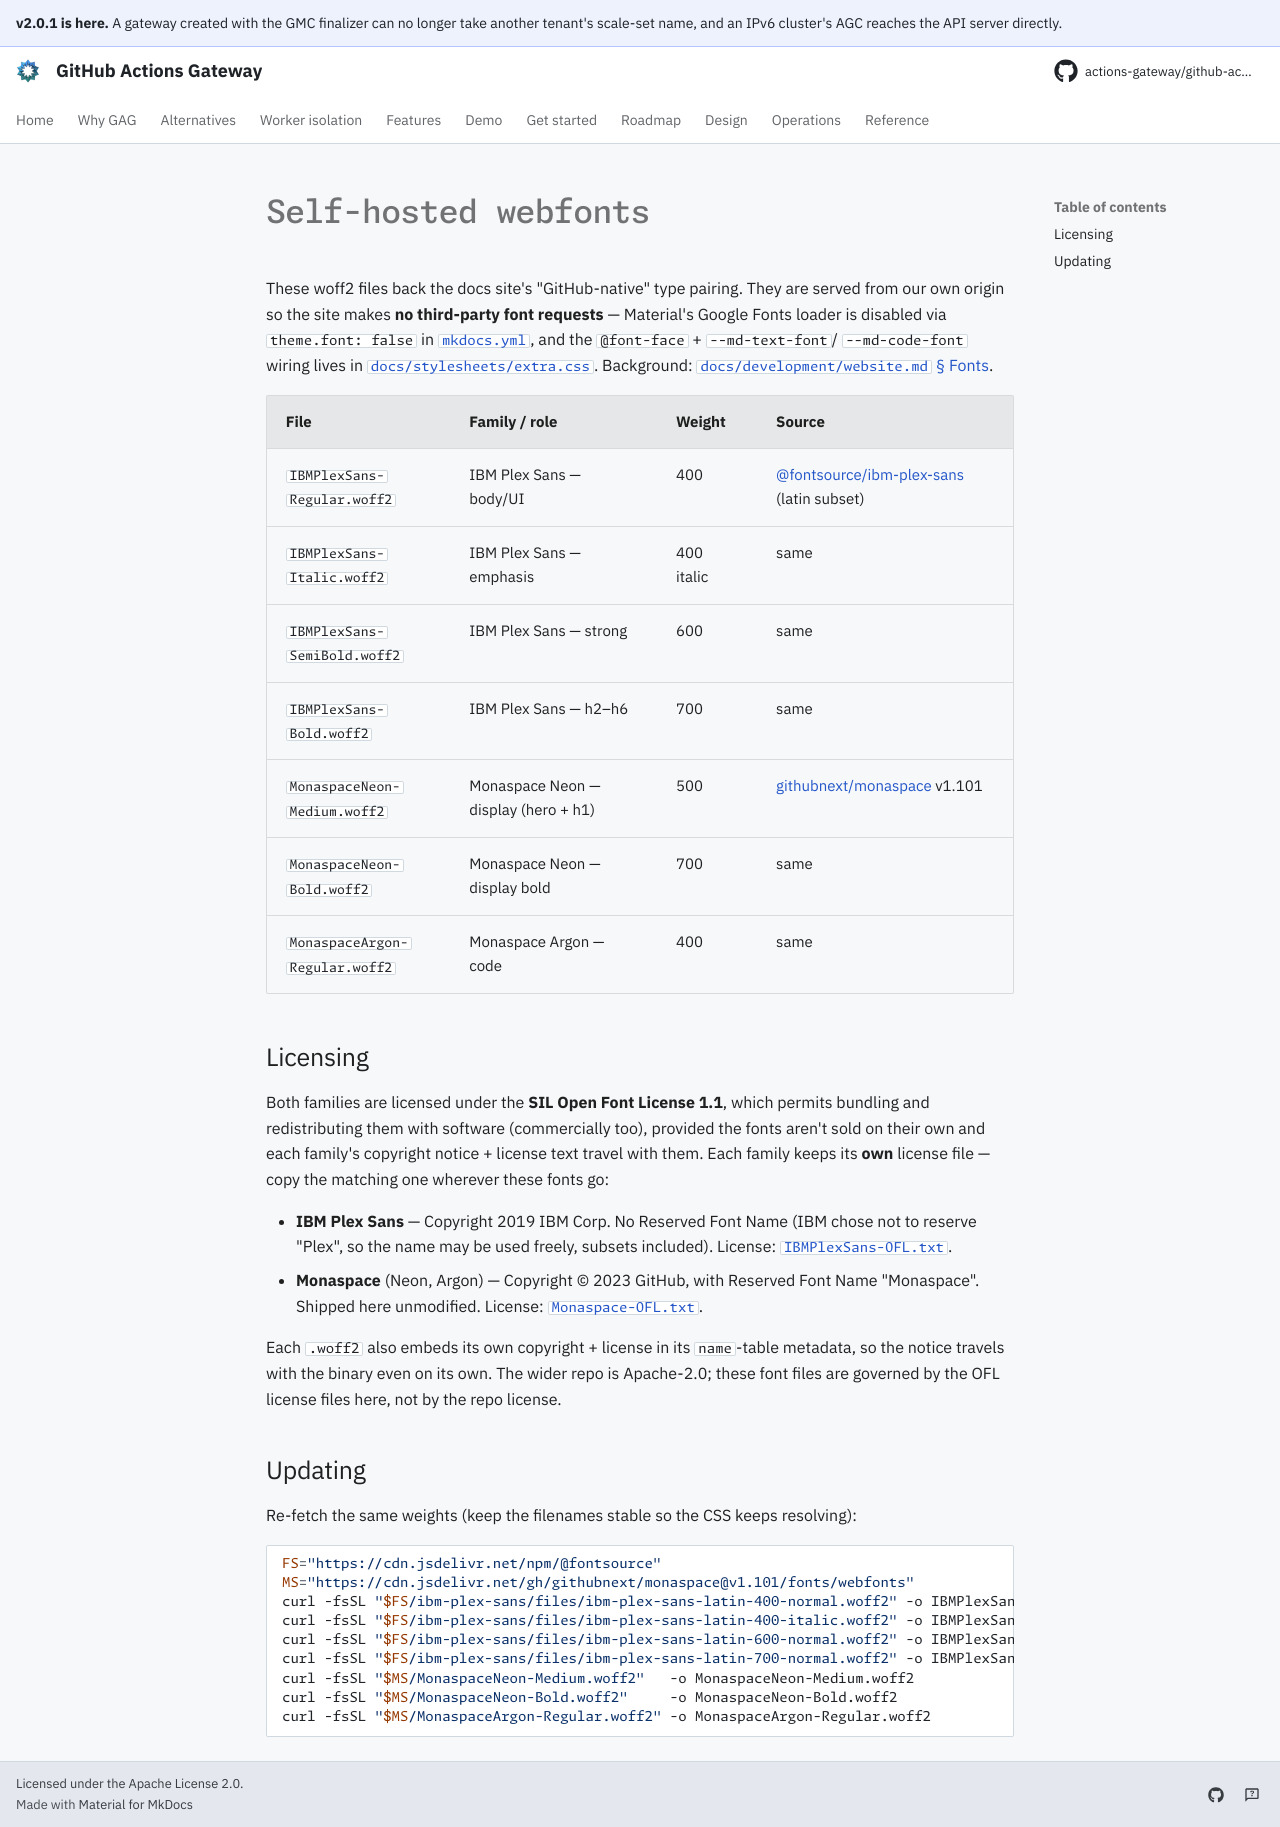

repository: actions-gateway/github-actions-gateway · page: dev/assets/fonts/index.html · generator: mkdocs

# Self-hosted webfonts

These woff2 files back the docs site's "GitHub-native" type pairing.
They are served from our own origin so the site makes **no third-party font requests** — Material's Google Fonts loader is disabled via `theme.font: false` in [`mkdocs.yml`](../../../mkdocs.yml), and the `@font-face` + `--md-text-font`/ `--md-code-font` wiring lives in [`docs/stylesheets/extra.css`](../../stylesheets/extra.css).
Background: [`docs/development/website.md` § Fonts](../../development/website.md#fonts).

| File | Family / role | Weight | Source |
|---|---|---|---|
| `IBMPlexSans-Regular.woff2`  | IBM Plex Sans — body/UI  | 400        | [@fontsource/ibm-plex-sans](https://fontsource.org/fonts/ibm-plex-sans) (latin subset) |
| `IBMPlexSans-Italic.woff2`   | IBM Plex Sans — emphasis | 400 italic | same |
| `IBMPlexSans-SemiBold.woff2` | IBM Plex Sans — strong   | 600        | same |
| `IBMPlexSans-Bold.woff2`     | IBM Plex Sans — h2–h6    | 700        | same |
| `MonaspaceNeon-Medium.woff2` | Monaspace Neon — display (hero + h1) | 500 | [githubnext/monaspace](https://github.com/githubnext/monaspace) v1.101 |
| `MonaspaceNeon-Bold.woff2`   | Monaspace Neon — display bold        | 700 | same |
| `MonaspaceArgon-Regular.woff2` | Monaspace Argon — code             | 400 | same |

## Licensing

Both families are licensed under the **SIL Open Font License 1.1**, which permits bundling and redistributing them with software (commercially too), provided the fonts aren't sold on their own and each family's copyright notice + license text travel with them.
Each family keeps its **own** license file — copy the matching one wherever these fonts go:

- **IBM Plex Sans** — Copyright 2019 IBM Corp. No Reserved Font Name (IBM chose not to reserve "Plex", so the name may be used freely, subsets included).
  License: [`IBMPlexSans-OFL.txt`](IBMPlexSans-OFL.txt).
- **Monaspace** (Neon, Argon) — Copyright © 2023 GitHub, with Reserved Font Name "Monaspace".
  Shipped here unmodified.
  License: [`Monaspace-OFL.txt`](Monaspace-OFL.txt).

Each `.woff2` also embeds its own copyright + license in its `name`-table metadata, so the notice travels with the binary even on its own.
The wider repo is Apache-2.0; these font files are governed by the OFL license files here, not by the repo license.

## Updating

Re-fetch the same weights (keep the filenames stable so the CSS keeps resolving):

```bash
FS="https://cdn.jsdelivr.net/npm/@fontsource"
MS="https://cdn.jsdelivr.net/gh/githubnext/monaspace@v1.101/fonts/webfonts"
curl -fsSL "$FS/ibm-plex-sans/files/ibm-plex-sans-latin-400-normal.woff2" -o IBMPlexSans-Regular.woff2
curl -fsSL "$FS/ibm-plex-sans/files/ibm-plex-sans-latin-400-italic.woff2" -o IBMPlexSans-Italic.woff2
curl -fsSL "$FS/ibm-plex-sans/files/ibm-plex-sans-latin-600-normal.woff2" -o IBMPlexSans-SemiBold.woff2
curl -fsSL "$FS/ibm-plex-sans/files/ibm-plex-sans-latin-700-normal.woff2" -o IBMPlexSans-Bold.woff2
curl -fsSL "$MS/MonaspaceNeon-Medium.woff2"   -o MonaspaceNeon-Medium.woff2
curl -fsSL "$MS/MonaspaceNeon-Bold.woff2"     -o MonaspaceNeon-Bold.woff2
curl -fsSL "$MS/MonaspaceArgon-Regular.woff2" -o MonaspaceArgon-Regular.woff2
```
